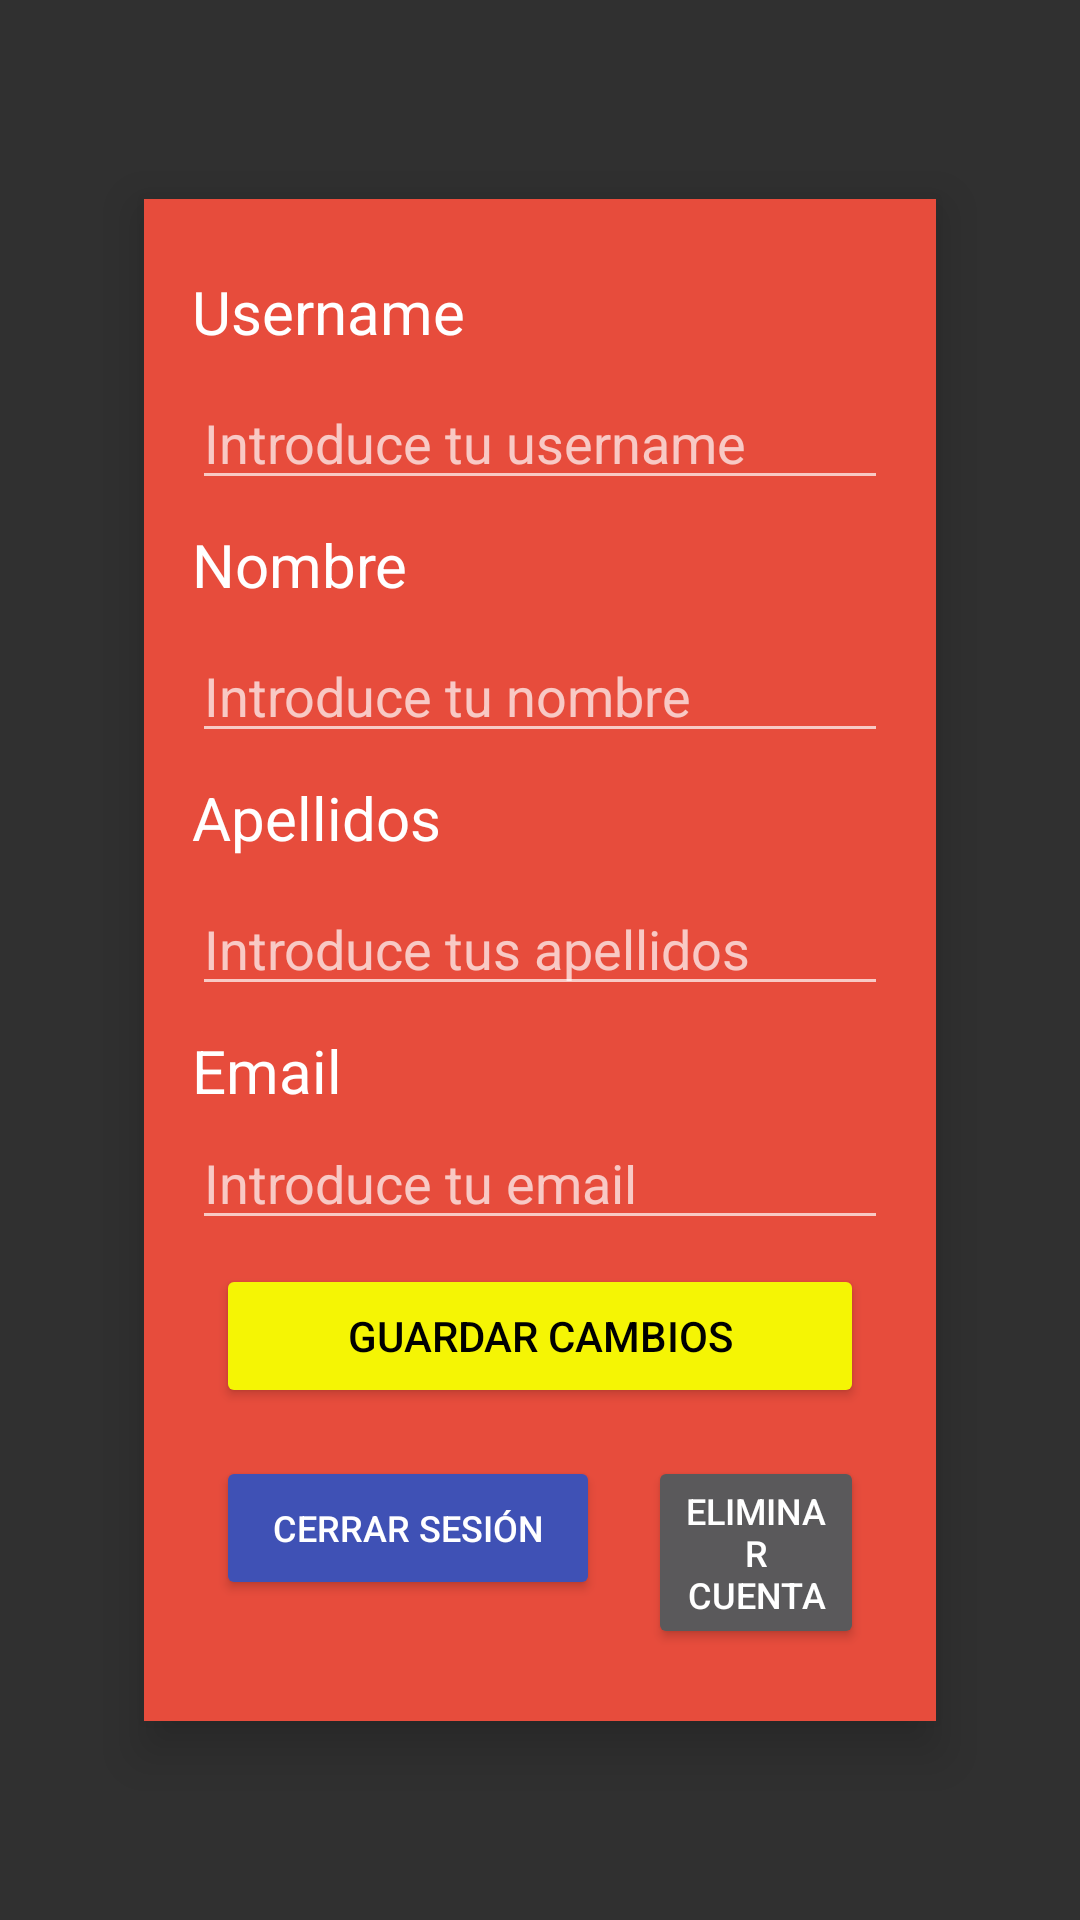

Produce the Android XML layout that renders to this screen, including the resource entries it uses.
<!-- AndroidManifest.xml: application theme Theme.AceTime -->
<!-- res/layout/fragment_perfil.xml -->
<?xml version="1.0" encoding="utf-8"?>
<RelativeLayout xmlns:android="http://schemas.android.com/apk/res/android"
    android:layout_width="match_parent"
    android:layout_height="match_parent">

    <FrameLayout
        android:layout_width="match_parent"
        android:layout_height="match_parent"
        android:layout_centerInParent="true">


        <LinearLayout
            android:layout_width="match_parent"
            android:layout_height="wrap_content"
            android:layout_gravity="center"
            android:layout_marginStart="@dimen/extra_large"
            android:layout_marginTop="@dimen/extra_large"
            android:layout_marginEnd="@dimen/extra_large"
            android:layout_marginBottom="@dimen/extra_large"

            android:background="@color/alizarin"
            android:elevation="10dp"
            android:orientation="vertical"
            android:outlineProvider="bounds"
            android:padding="16dp"

            >

            <TextView
                android:layout_width="wrap_content"
                android:layout_height="wrap_content"
                android:layout_marginTop="@dimen/small"
                android:layout_marginRight="@dimen/small"
                android:layout_marginBottom="@dimen/small"
                android:text="Username"
                android:textColor="@color/white"
                android:textSize="20sp"

                />

            <RelativeLayout
                android:layout_width="match_parent"
                android:layout_height="wrap_content">

                <EditText
                    android:id="@+id/editTextUsuario"
                    android:layout_width="243dp"
                    android:layout_height="wrap_content"
                    android:ellipsize="end"
                    android:hint="Introduce tu username" />

                <ImageButton
                    android:id="@+id/imageButtonUsuario"
                    android:layout_width="wrap_content"
                    android:layout_height="wrap_content"
                    android:layout_alignParentEnd="true"
                    android:layout_alignParentRight="true"
                    android:layout_centerVertical="true"
                    android:background="@null"
                    android:src="@drawable/edit" />
            </RelativeLayout>

            <TextView
                android:layout_width="wrap_content"
                android:layout_height="wrap_content"
                android:layout_marginTop="@dimen/small"
                android:layout_marginRight="@dimen/small"
                android:layout_marginBottom="@dimen/small"
                android:text="Nombre"
                android:textColor="@color/white"
                android:textSize="20sp" />

            <RelativeLayout
                android:layout_width="match_parent"
                android:layout_height="wrap_content">

                <EditText
                    android:id="@+id/editTextNombre"
                    android:layout_width="246dp"
                    android:layout_height="wrap_content"
                    android:ellipsize="end"

                    android:hint="Introduce tu nombre" />

                <ImageButton
                    android:id="@+id/imageButtonNombre"
                    android:layout_width="wrap_content"
                    android:layout_height="wrap_content"
                    android:layout_alignParentEnd="true"
                    android:layout_alignParentRight="true"
                    android:layout_centerVertical="true"
                    android:background="@null"
                    android:src="@drawable/edit" />
            </RelativeLayout>

            <TextView
                android:layout_width="wrap_content"
                android:layout_height="wrap_content"
                android:layout_marginTop="@dimen/small"
                android:layout_marginRight="@dimen/small"
                android:layout_marginBottom="@dimen/small"
                android:text="Apellidos"
                android:textColor="@color/white"
                android:textSize="20sp" />

            <RelativeLayout
                android:layout_width="match_parent"
                android:layout_height="wrap_content">

                <EditText
                    android:id="@+id/editTextApellidos"
                    android:layout_width="249dp"
                    android:layout_height="wrap_content"
                    android:ellipsize="end"
                    android:hint="Introduce tus apellidos" />

                <ImageButton
                    android:id="@+id/imageButtonApellidos"
                    android:layout_width="wrap_content"
                    android:layout_height="wrap_content"
                    android:layout_alignParentEnd="true"
                    android:layout_alignParentRight="true"
                    android:layout_centerVertical="true"
                    android:background="@null"
                    android:src="@drawable/edit" />
            </RelativeLayout>

            <TextView
                android:layout_width="wrap_content"
                android:layout_height="wrap_content"
                android:layout_marginTop="@dimen/small"
                android:layout_marginRight="@dimen/small"
                android:layout_marginBottom="@dimen/small"
                android:text="Email"
                android:textColor="@color/white"
                android:textSize="20sp" />

            <RelativeLayout
                android:layout_width="match_parent"
                android:layout_height="wrap_content">

                <EditText
                    android:id="@+id/editTextEmail"
                    android:layout_width="246dp"
                    android:layout_height="35dp"
                    android:ellipsize="end"
                    android:hint="Introduce tu email" />

                <ImageButton
                    android:id="@+id/imageButtonEmail"
                    android:layout_width="wrap_content"
                    android:layout_height="wrap_content"
                    android:layout_alignParentEnd="true"
                    android:layout_alignParentRight="true"
                    android:layout_centerVertical="true"
                    android:background="@null"
                    android:src="@drawable/edit" />

            </RelativeLayout>

            <Button
                android:id="@+id/buttonGuardar"
                android:layout_width="match_parent"
                android:layout_height="wrap_content"
                android:layout_gravity="bottom"
                android:layout_margin="@dimen/small"
                android:text="@string/guardarCambios"
                android:theme="@style/ButtonRegister" />

            <RelativeLayout
                android:layout_width="match_parent"
                android:layout_height="wrap_content">

                <Button
                    android:id="@+id/buttonCerrarSesion"
                    android:layout_width="128dp"
                    android:layout_height="wrap_content"
                    android:layout_marginStart="@dimen/small"
                    android:layout_marginTop="@dimen/small"
                    android:layout_marginEnd="@dimen/small"
                    android:layout_marginBottom="@dimen/small"
                    android:text="@string/cerrarSesion"
                    android:textSize="12dp"
                    android:theme="@style/ButtonSignUp" />

                <Button
                    android:id="@+id/buttonEliminarCuenta"
                    android:layout_width="wrap_content"
                    android:layout_height="wrap_content"
                    android:layout_centerVertical="true"
                    android:layout_marginStart="@dimen/small"
                    android:layout_marginTop="@dimen/small"
                    android:layout_marginEnd="@dimen/small"
                    android:layout_marginBottom="@dimen/small"
                    android:layout_toEndOf="@+id/buttonCerrarSesion"
                    android:layout_toRightOf="@+id/buttonCerrarSesion"
                    android:text="@string/eliminarCuenta"
                    android:textSize="12dp" />

            </RelativeLayout>


        </LinearLayout>


    </FrameLayout>
</RelativeLayout>
<!-- resources referenced by this layout -->
<resources>
  <color name="alizarin">#E74C3C</color>
  <color name="white">#ffffffff</color>
  <dimen name="extra_large">48dp</dimen>
  <dimen name="small">8dp</dimen>
  <string name="cerrarSesion">Cerrar sesión</string>
  <string name="eliminarCuenta">Eliminar cuenta</string>
  <string name="guardarCambios">Guardar cambios</string>
  <style name="ButtonRegister" parent="@style/Theme.AppCompat.Light">
          <item name="android:textColor">@android:color/black</item>
          <item name="colorButtonNormal">@color/yellow</item>
          <item name="colorControlHighlight">@color/colorPrimary</item>
      </style>
  <style name="ButtonSignUp" parent="@style/Theme.AppCompat.Light">
          <item name="android:textColor">@color/white</item>
          <item name="colorButtonNormal">@color/colorPrimary</item>
          <item name="colorControlHighlight">@color/yellow</item>
      </style>
  <style name="Theme.AceTime" parent="@style/Theme.AppCompat.NoActionBar">
          <item name="android:windowFullscreen">true</item>
          <item name="colorAccent">@color/colorAccent</item>
          <item name="colorPrimary">@color/colorPrimary</item>
          <item name="colorPrimaryDark">@color/colorPrimaryDark</item>
      </style>
  <color name="yellow">#fff5f504</color>
  <color name="colorPrimary">#3F51B5</color>
  <color name="colorAccent">#FF4081</color>
  <color name="colorPrimaryDark">#303F9F</color>
</resources>
